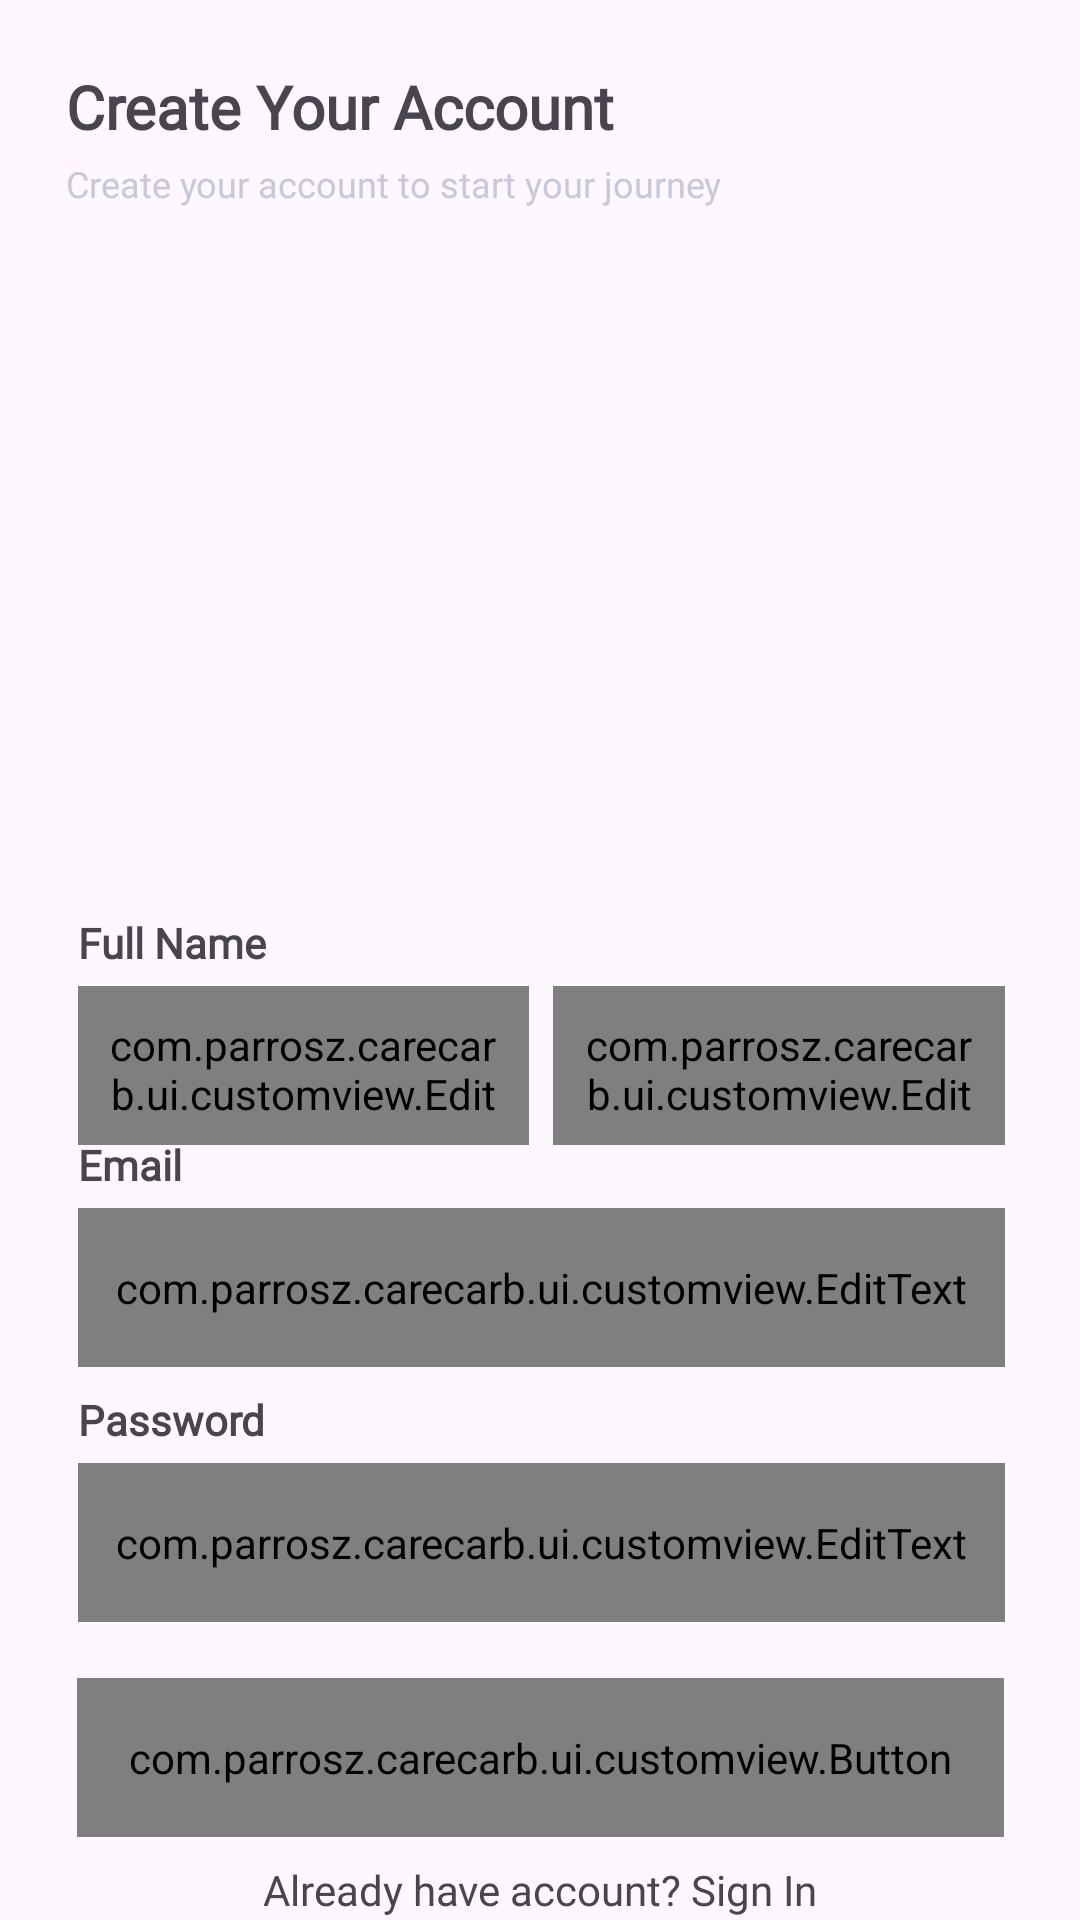

Here is an Android app screen rendered from its layout file. Give the layout XML and the strings, colors and styles it references.
<!-- AndroidManifest.xml: application theme Theme.CareCarb -->
<!-- res/layout/activity_register.xml -->
<?xml version="1.0" encoding="utf-8"?>
<androidx.constraintlayout.widget.ConstraintLayout
    xmlns:android="http://schemas.android.com/apk/res/android"
    xmlns:app="http://schemas.android.com/apk/res-auto"
    xmlns:tools="http://schemas.android.com/tools"
    android:layout_width="match_parent"
    android:layout_height="match_parent"
    tools:context=".ui.register.RegisterActivity">

        <LinearLayout
            android:id="@+id/llTopText"
            android:layout_width="match_parent"
            android:layout_height="wrap_content"
            android:orientation="vertical"
            android:padding="22dp"
            app:layout_constraintStart_toStartOf="parent"
            app:layout_constraintTop_toTopOf="parent">

            <TextView
                android:id="@+id/tvCreateAcc"
                android:layout_width="wrap_content"
                android:layout_height="wrap_content"
                android:text="Create Your Account"
                android:fontFamily="@font/poppins_medium"
                android:textStyle="bold"
                android:textSize="20sp"
                android:layout_marginBottom="4dp" />

            <TextView
                android:id="@+id/tvStartJourney"
                android:layout_width="wrap_content"
                android:layout_height="wrap_content"
                android:fontFamily="@font/poppins_light"
                android:textSize="12sp"
                android:textColor="#C7C9D9"
                android:text="Create your account to start your journey" />
        </LinearLayout>

    <ImageView
        android:id="@+id/iv_animation"
        android:layout_width="338dp"
        android:layout_height="224dp"
        android:src="@drawable/logo"
        app:layout_constraintBottom_toBottomOf="parent"
        app:layout_constraintEnd_toEndOf="parent"
        app:layout_constraintHorizontal_bias="0.493"
        app:layout_constraintStart_toStartOf="parent"
        app:layout_constraintTop_toTopOf="parent"
        app:layout_constraintVertical_bias="0.201" />

    <TextView
        android:id="@+id/tvFullName"
        android:layout_width="wrap_content"
        android:layout_height="wrap_content"
        android:layout_marginBottom="5dp"
        android:text="Full Name"
        android:fontFamily="@font/poppins_medium"
        android:textStyle="bold"
        app:layout_constraintBottom_toTopOf="@id/llFullName"
        app:layout_constraintStart_toStartOf="@+id/llFullName" />

    <LinearLayout
        android:id="@+id/llFullName"
        android:layout_width="0dp"
        android:layout_height="wrap_content"
        android:orientation="horizontal"
        app:layout_constraintTop_toBottomOf="@id/iv_animation"
        app:layout_constraintBottom_toTopOf="@id/edEmail_login"
        app:layout_constraintStart_toStartOf="@id/edEmail_login"
        app:layout_constraintEnd_toEndOf="@id/edEmail_login">

        <com.parrosz.carecarb.ui.customview.EditText
            android:id="@+id/edFirstName"
            android:layout_width="0dp"
            android:layout_height="53dp"
            android:background="@drawable/rounded_button"
            android:hint="@string/first_name"
            android:fontFamily="@font/poppins_light"
            android:padding="10dp"
            android:inputType="text"
            android:textSize="13sp"
            android:layout_weight="1"
            android:layout_marginEnd="4dp"/>

        <com.parrosz.carecarb.ui.customview.EditText
            android:id="@+id/edLastName"
            android:layout_width="0dp"
            android:layout_height="53dp"
            android:background="@drawable/rounded_button"
            android:fontFamily="@font/poppins_light"
            android:hint="@string/last_name"
            android:padding="10dp"
            android:inputType="text"
            android:textSize="13sp"
            android:layout_weight="1"
            android:layout_marginStart="4dp"/>
    </LinearLayout>

    <TextView
        android:id="@+id/tvEmail"
        android:layout_width="wrap_content"
        android:layout_height="wrap_content"
        android:text="Email"
        android:fontFamily="@font/poppins_medium"
        android:textStyle="bold"
        app:layout_constraintBottom_toTopOf="@id/edEmail_login"
        app:layout_constraintStart_toStartOf="@id/edEmail_login"
        android:layout_marginBottom="5dp" />

    <com.parrosz.carecarb.ui.customview.EditText
        android:id="@+id/edEmail_login"
        android:layout_width="309dp"
        android:layout_height="53dp"
        android:background="@drawable/rounded_button"
        android:hint="@string/masukkan_email"
        android:fontFamily="@font/poppins_light"
        android:inputType="textEmailAddress"
        android:padding="10dp"
        android:textSize="13sp"
        app:layout_constraintBottom_toBottomOf="parent"
        app:layout_constraintEnd_toEndOf="parent"
        app:layout_constraintHorizontal_bias="0.509"
        app:layout_constraintStart_toStartOf="parent"
        app:layout_constraintTop_toBottomOf="@+id/iv_animation"
        app:layout_constraintVertical_bias="0.34" />

    <TextView
        android:id="@+id/tvPassword"
        android:layout_width="wrap_content"
        android:layout_height="wrap_content"
        android:layout_marginTop="8dp"
        android:layout_marginBottom="5dp"
        android:text="Password"
        android:fontFamily="@font/poppins_medium"
        android:textStyle="bold"
        app:layout_constraintBottom_toTopOf="@id/ed_password_login"
        app:layout_constraintStart_toStartOf="@id/ed_password_login"
        app:layout_constraintTop_toBottomOf="@id/edEmail_login"
        app:layout_constraintVertical_bias="0.25" />

    <com.parrosz.carecarb.ui.customview.EditText
        android:id="@+id/ed_password_login"
        android:layout_width="309dp"
        android:layout_height="53dp"
        android:background="@drawable/rounded_button"
        android:hint="@string/Masukkan_password"
        android:fontFamily="@font/poppins_light"
        android:inputType="textPassword"
        android:padding="10dp"
        android:textSize="13sp"
        android:layout_marginTop="5dp"
        app:layout_constraintEnd_toEndOf="@+id/edEmail_login"
        app:layout_constraintHorizontal_bias="0.0"
        app:layout_constraintStart_toStartOf="@+id/edEmail_login"
        app:layout_constraintTop_toBottomOf="@+id/tvPassword" />

    <com.parrosz.carecarb.ui.customview.Button
        android:id="@+id/bt_signup"
        android:layout_width="309dp"
        android:layout_height="53dp"
        android:background="@color/green"
        android:textColor="@color/white"
        android:text="@string/create_account"
        android:fontFamily="@font/poppins_medium"
        app:layout_constraintBottom_toBottomOf="parent"
        app:layout_constraintEnd_toEndOf="parent"
        app:layout_constraintStart_toStartOf="parent"
        app:layout_constraintTop_toBottomOf="@+id/ed_password_login"
        app:layout_constraintVertical_bias="0.404" />

    <TextView
        android:id="@+id/signin"
        android:layout_width="wrap_content"
        android:layout_height="wrap_content"
        android:text="@string/signin"
        android:fontFamily="@font/poppins_medium"
        android:layout_marginTop="8dp"
        app:layout_constraintEnd_toEndOf="parent"
        app:layout_constraintStart_toStartOf="parent"
        app:layout_constraintTop_toBottomOf="@+id/bt_signup" />

    <ProgressBar
        android:id="@+id/porgressBar"
        android:layout_width="wrap_content"
        android:layout_height="wrap_content"
        app:layout_constraintBottom_toBottomOf="parent"
        app:layout_constraintEnd_toEndOf="parent"
        android:visibility="invisible"
        app:layout_constraintStart_toStartOf="parent"
        app:layout_constraintTop_toTopOf="parent" />

</androidx.constraintlayout.widget.ConstraintLayout>
<!-- resources referenced by this layout -->
<resources>
  <color name="green">#2ECC71</color>
  <color name="white">#FFFFFFFF</color>
  <!-- drawable logo: png bitmap (mipmap-hdpi, 104119 bytes) -->
  <!-- drawable rounded_button (drawable) -->
  <selector xmlns:android="http://schemas.android.com/apk/res/android">
      <item android:state_enabled="true">
          <shape android:shape="rectangle">
              <solid android:color="@color/green" />
              <corners android:radius="5dp" />
              <stroke android:color="@color/green" android:width="2dp" />
          </shape>
      </item>
  </selector>
  <string name="Masukkan_password">Enter Password Here</string>
  <string name="create_account">Create Account</string>
  <string name="first_name">First Name</string>
  <string name="last_name">Last Name</string>
  <string name="masukkan_email">Enter Your Email</string>
  <string name="signin">Already have account? Sign In</string>
  <style name="Theme.CareCarb" parent="Base.Theme.CareCarb" />
  <style name="Base.Theme.CareCarb" parent="Theme.Material3.DayNight.NoActionBar">
          
          
      </style>
</resources>
